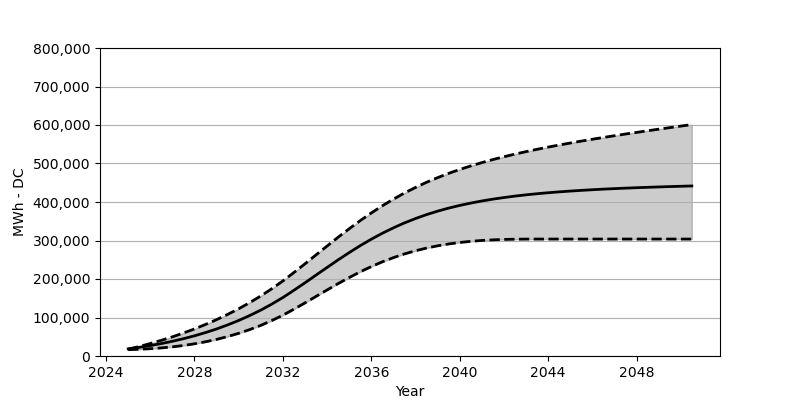

Data behind this chart, as committed beside it:
Date, Low, Base, High
2025-01, 16453, 18566, 17587
2025-07, 17453, 22473, 24648
2026-01, 18958, 27071, 32380
2026-07, 20978, 32266, 40720
2027-01, 23762, 38215, 49740
2027-07, 27246, 44864, 59626
2028-01, 31638, 52410, 70306
2028-07, 36926, 60842, 81903
2029-01, 43173, 70203, 94408
2029-07, 50461, 80707, 107984
2030-01, 58946, 92274, 122716
2030-07, 68574, 105057, 138674
2031-01, 79532, 119190, 155951
2031-07, 91985, 134756, 174682
2032-01, 105974, 151889, 194949
2032-07, 121602, 170662, 216876
2033-01, 137973, 190176, 239565
2033-07, 154786, 210134, 262626
2034-01, 171579, 230071, 285738
2034-07, 188032, 249647, 308459
2035-01, 203815, 268605, 330561
2035-07, 218618, 286553, 351663
2036-01, 232287, 303377, 371600
2036-07, 244606, 318819, 390156
2037-01, 255554, 332953, 407454
2037-07, 265111, 345674, 423350
2038-01, 273378, 357106, 437875
2038-07, 280368, 367219, 451215
2039-01, 286254, 376229, 463297
2039-07, 291006, 384146, 474379
2040-01, 294851, 391084, 484471
2040-07, 297831, 397228, 493780
2041-01, 300119, 402650, 502346
2041-07, 301686, 407392, 510243
2042-01, 302779, 411578, 517562
2042-07, 303356, 415330, 524397
2043-01, 303634, 418618, 530871
2043-07, 303727, 421484, 536881
2044-01, 303748, 424061, 542581
2044-07, 303748, 426340, 548055
2045-01, 303748, 428391, 553220
2045-07, 303748, 430205, 558199
2046-01, 303748, 431865, 563003
2046-07, 303748, 433422, 567652
2047-01, 303748, 434731, 572147
2047-07, 303748, 435999, 576580
2048-01, 303748, 437154, 580786
2048-07, 303748, 438143, 585033
2049-01, 303748, 439133, 589198
2049-07, 303748, 440050, 593146
2050-01, 303748, 440865, 597218
2050-07, 303748, 441679, 601084
